3-way image classification set "pi" from GitHub (amateurcoder10/pi); label vocabulary: irregular pattern, plaid pattern, striped pattern.

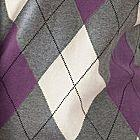
Label: plaid pattern

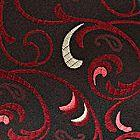
Label: irregular pattern

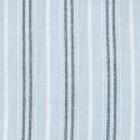
Label: striped pattern

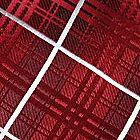
Label: plaid pattern

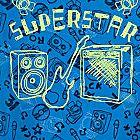
Label: irregular pattern

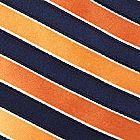
Label: striped pattern
